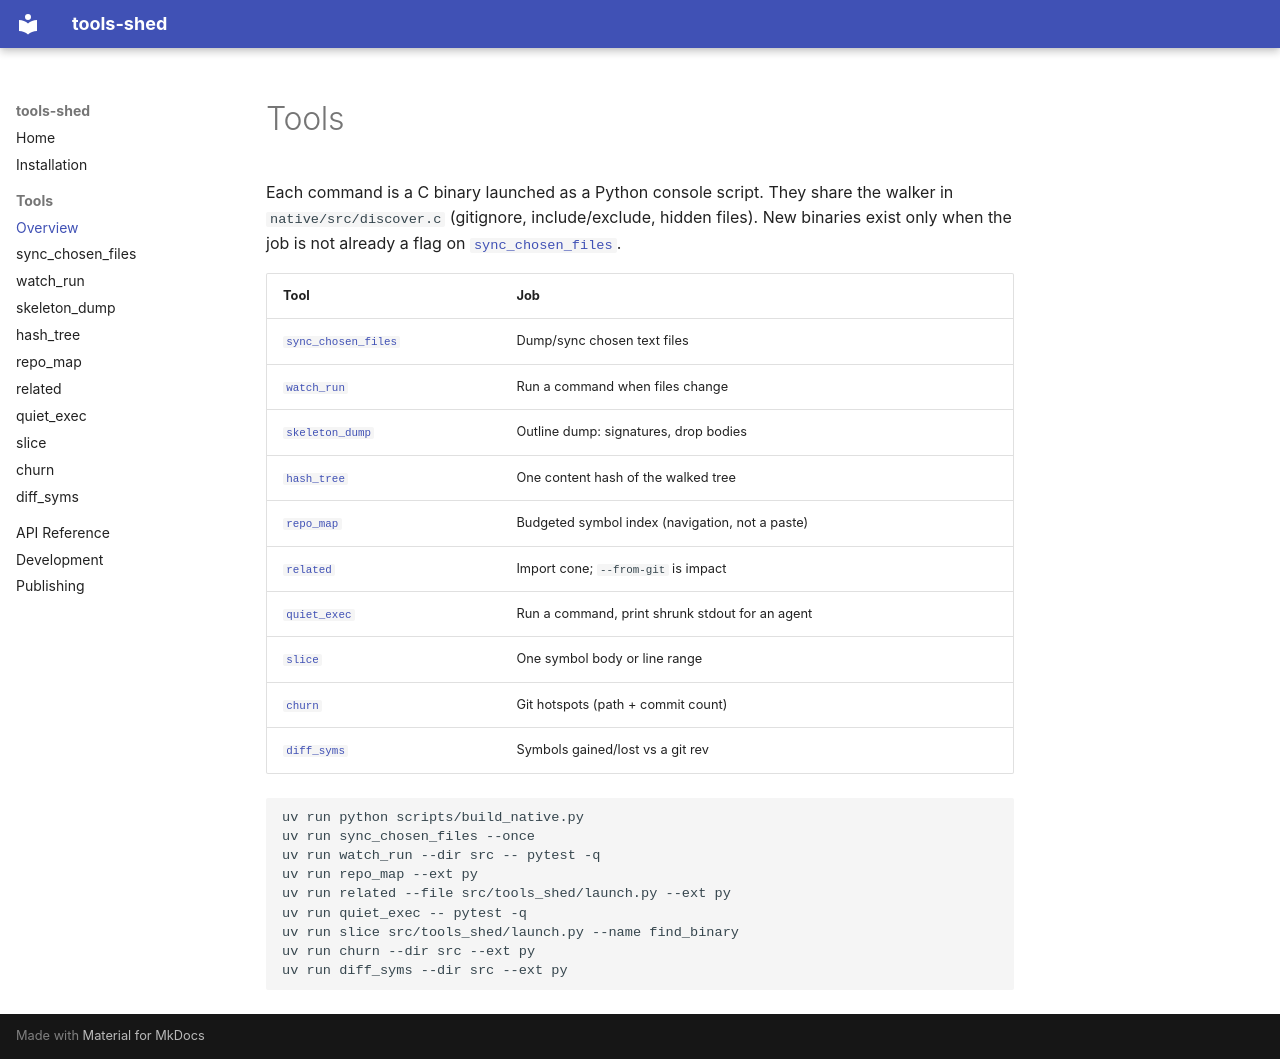

repository: MFDI-hub/tool-shed · page: tools/index.html · generator: mkdocs

# Tools

Each command is a C binary launched as a Python console script. They share the
walker in `native/src/discover.c` (gitignore, include/exclude, hidden files).
New binaries exist only when the job is not already a flag on
[`sync_chosen_files`](sync_chosen_files.md).

| Tool | Job |
|---|---|
| [`sync_chosen_files`](sync_chosen_files.md) | Dump/sync chosen text files |
| [`watch_run`](watch_run.md) | Run a command when files change |
| [`skeleton_dump`](skeleton_dump.md) | Outline dump: signatures, drop bodies |
| [`hash_tree`](hash_tree.md) | One content hash of the walked tree |
| [`repo_map`](repo_map.md) | Budgeted symbol index (navigation, not a paste) |
| [`related`](related.md) | Import cone; `--from-git` is impact |
| [`quiet_exec`](quiet_exec.md) | Run a command, print shrunk stdout for an agent |
| [`slice`](slice.md) | One symbol body or line range |
| [`churn`](churn.md) | Git hotspots (path + commit count) |
| [`diff_syms`](diff_syms.md) | Symbols gained/lost vs a git rev |

```shell
uv run python scripts/build_native.py
uv run sync_chosen_files --once
uv run watch_run --dir src -- pytest -q
uv run repo_map --ext py
uv run related --file src/tools_shed/launch.py --ext py
uv run quiet_exec -- pytest -q
uv run slice src/tools_shed/launch.py --name find_binary
uv run churn --dir src --ext py
uv run diff_syms --dir src --ext py
```
